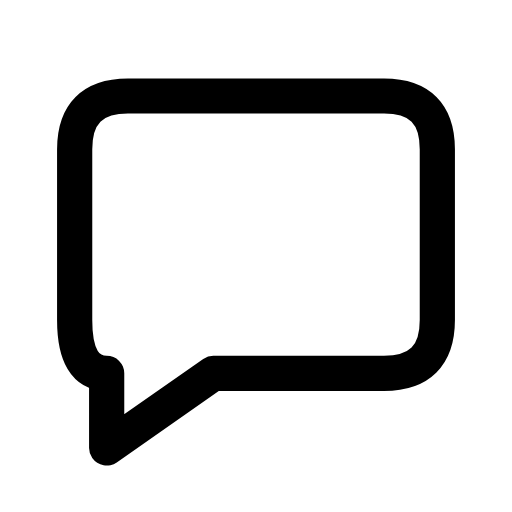
t = 0.00 s
t = 0.12 s: frame unchanged from t = 0.00 s, image omitted
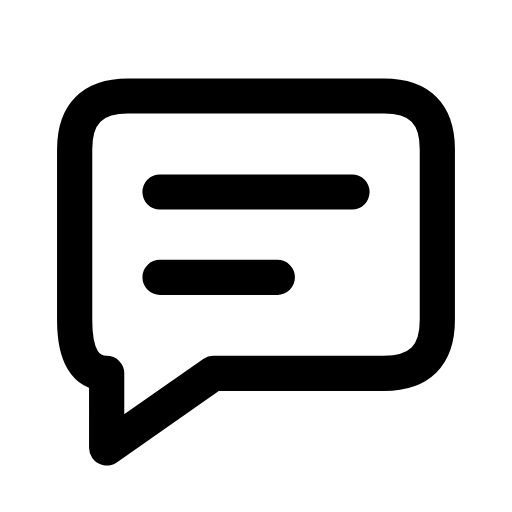
t = 0.38 s
t = 0.51 s: frame unchanged from t = 0.38 s, image omitted
t = 0.64 s: frame unchanged from t = 0.38 s, image omitted
t = 0.80 s: frame unchanged from t = 0.38 s, image omitted

The animated SVG that drew these frames (rendered in a browser with its animation timeline set to each time). Animation: 1 CSS @keyframes rule; one cycle of 0.80 s.

<svg xmlns="http://www.w3.org/2000/svg" width="24" height="24" viewBox="0 0 24 24" fill="none" role="img" aria-label="Message" class="ecui-message-mono-motion">
<title>Message</title>
<desc>The short message is written inside its bubble.</desc>
<style>@media(prefers-reduced-motion:no-preference){.ecui-message-mono-motion .p1{stroke-dasharray:1;stroke-dashoffset:0;transform-box:view-box;transform-origin:12px 12px;animation:ecui-message-mono-motion-p1 800ms cubic-bezier(.3,0,.2,1) 1 backwards}@keyframes ecui-message-mono-motion-p1{0%{stroke-dashoffset:1}15%{stroke-dashoffset:1}80%{stroke-dashoffset:0}100%{stroke-dashoffset:0}}}</style>
<path class="p0" d="M6 4.5H18Q20.5 4.5 20.5 7V15Q20.5 17.5 18 17.5H10L5 21V17.5Q3.5 17.5 3.5 15V7Q3.5 4.5 6 4.5Z" fill="none" stroke="currentColor" stroke-width="1.65" stroke-linecap="round" stroke-linejoin="round"/>
<path class="p1" d="M7.5 9H16.5M7.5 13H13" fill="none" stroke="currentColor" stroke-width="1.65" stroke-linecap="round" stroke-linejoin="round" pathLength="1"/>
</svg>
